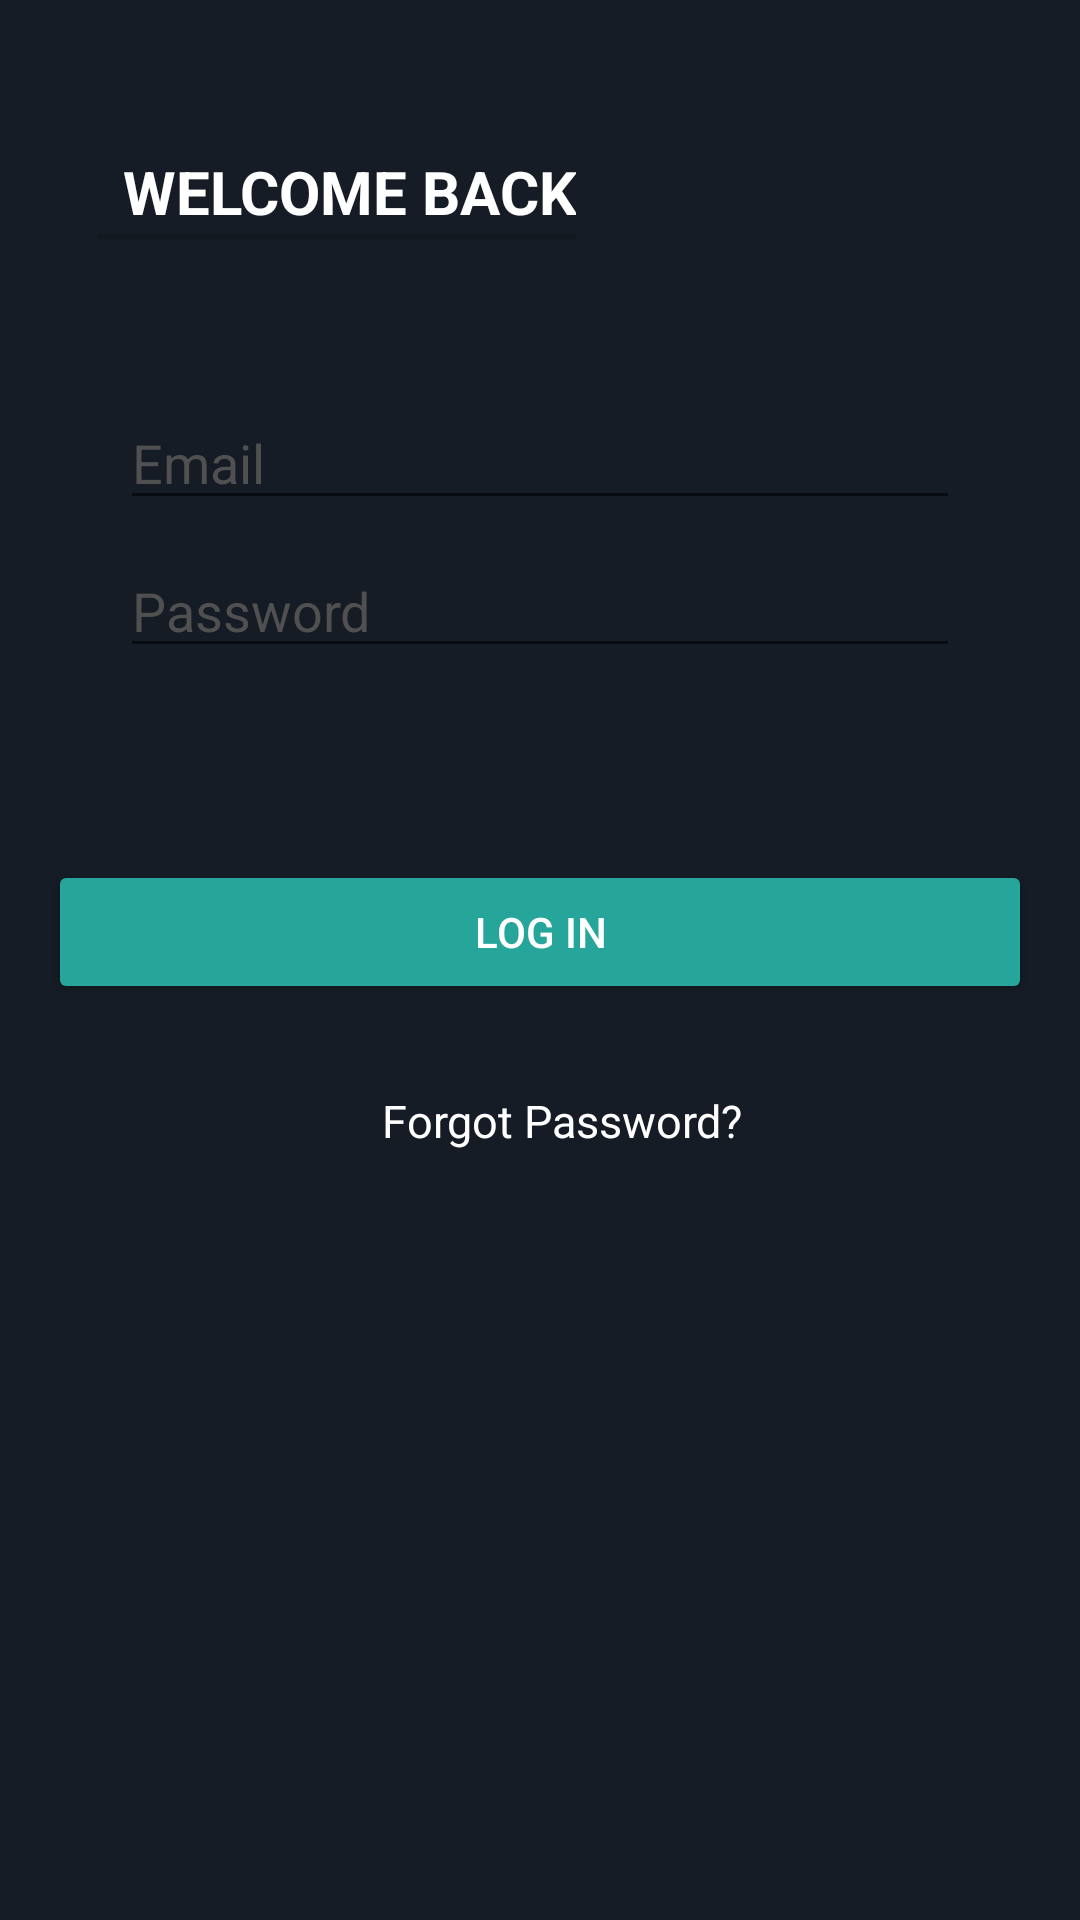

Here is an Android app screen rendered from its layout file. Give the layout XML and the strings, colors and styles it references.
<!-- AndroidManifest.xml: application theme AppTheme -->
<!-- res/layout/activity_login.xml -->
<?xml version="1.0" encoding="utf-8"?>
<androidx.constraintlayout.widget.ConstraintLayout xmlns:android="http://schemas.android.com/apk/res/android"
    xmlns:app="http://schemas.android.com/apk/res-auto"
    xmlns:tools="http://schemas.android.com/tools"
    android:id="@+id/container"
    android:layout_width="match_parent"
    android:layout_height="match_parent"
    android:background="@color/colorPrimary"
    android:paddingLeft="@dimen/activity_horizontal_margin"
    android:paddingTop="@dimen/activity_vertical_margin"
    android:paddingRight="@dimen/activity_horizontal_margin"
    android:paddingBottom="@dimen/activity_vertical_margin"
    tools:context=".ui.LoginActivity">

    <TextView
        android:id="@+id/text"
        style="?android:attr/listSeparatorTextViewStyle"
        android:layout_width="wrap_content"
        android:layout_height="wrap_content"
        android:layout_gravity="center_horizontal"
        android:layout_marginTop="32dp"
        android:clickable="true"
        android:gravity="center"
        android:text="Welcome Back"
        android:textColor="@color/colorWhite"
        android:textSize="20sp"
        app:layout_constraintEnd_toEndOf="parent"
        app:layout_constraintHorizontal_bias="0.099"
        app:layout_constraintStart_toStartOf="parent"
        app:layout_constraintTop_toTopOf="parent" />

    <EditText
        android:id="@+id/edtxt_email"
        android:layout_width="0dp"
        android:layout_height="wrap_content"
        android:layout_marginStart="24dp"
        android:layout_marginTop="52dp"

        android:layout_marginEnd="24dp"
        android:autofillHints="email"
        android:hint="@string/prompt_email"
        android:inputType="textEmailAddress"
        android:selectAllOnFocus="true"
        android:textColor="@color/colorWhite"
        android:textColorHint="@color/colorGrey"
        app:layout_constraintEnd_toEndOf="parent"
        app:layout_constraintStart_toStartOf="parent"
        app:layout_constraintTop_toBottomOf="@+id/text" />

    <EditText
        android:id="@+id/edtxt_password"
        android:layout_width="0dp"
        android:layout_height="wrap_content"
        android:layout_marginStart="24dp"
        android:layout_marginTop="8dp"
        android:layout_marginEnd="24dp"

        android:hint="@string/prompt_password"
        android:textColor="@color/colorWhite"
        android:textColorHint="@color/colorGrey"
        android:imeActionLabel="@string/action_sign_in_short"
        android:imeOptions="actionDone"
        android:inputType="textPassword"
        android:selectAllOnFocus="true"
        app:layout_constraintEnd_toEndOf="parent"
        app:layout_constraintStart_toStartOf="parent"
        app:layout_constraintTop_toBottomOf="@+id/edtxt_email" />

    <Button
        android:id="@+id/btn_login"
        android:layout_width="match_parent"
        android:layout_height="wrap_content"
        android:layout_gravity="start"
        android:layout_marginTop="64dp"
        android:textColor="@color/colorWhite"
        android:backgroundTint="@color/colorGreenish"
        android:text="Log in"
        app:layout_constraintEnd_toEndOf="parent"
        app:layout_constraintStart_toStartOf="parent"
        app:layout_constraintTop_toBottomOf="@+id/edtxt_password" />

    <TextView
        android:id="@+id/forgetyourpassword"
        android:layout_width="wrap_content"
        android:layout_height="wrap_content"
        android:layout_gravity="center_horizontal"
        android:clickable="true"
        android:gravity="center"
        android:text="Forgot Password?"
        android:textColor="@color/colorWhite"
        android:textSize="15sp"
        app:layout_constraintBottom_toBottomOf="parent"
        app:layout_constraintEnd_toEndOf="parent"
        app:layout_constraintHorizontal_bias="0.536"
        app:layout_constraintStart_toStartOf="parent"
        app:layout_constraintTop_toBottomOf="@+id/btn_login"
        app:layout_constraintVertical_bias="0.107" />

    <ProgressBar
        android:id="@+id/loading"
        android:layout_width="wrap_content"
        android:layout_height="wrap_content"
        android:layout_gravity="center"
        android:layout_marginStart="32dp"
        android:layout_marginTop="64dp"
        android:layout_marginEnd="32dp"
        android:layout_marginBottom="64dp"
        android:visibility="gone"
        app:layout_constraintBottom_toBottomOf="parent"
        app:layout_constraintEnd_toEndOf="@+id/edtxt_password"
        app:layout_constraintStart_toStartOf="@+id/edtxt_password"
        app:layout_constraintTop_toTopOf="parent"
        app:layout_constraintVertical_bias="0.3" />
</androidx.constraintlayout.widget.ConstraintLayout>
<!-- resources referenced by this layout -->
<resources>
  <color name="colorGreenish">#26a69a</color>
  <color name="colorGrey">#505050</color>
  <color name="colorPrimary">#151c25</color>
  <color name="colorWhite">#ffffff</color>
  <dimen name="activity_horizontal_margin">16dp</dimen>
  <dimen name="activity_vertical_margin">16dp</dimen>
  <string name="action_sign_in_short">Sign in</string>
  <string name="prompt_email">Email</string>
  <string name="prompt_password">Password</string>
  <style name="AppTheme" parent="Theme.MaterialComponents.Light.DarkActionBar">
          
          <item name="colorPrimary">@color/colorPrimary</item>
          <item name="colorPrimaryDark">@color/colorPrimaryDark</item>
          <item name="colorAccent">@color/colorAccent</item>
      </style>
  <color name="colorPrimaryDark">#151c25</color>
  <color name="colorAccent">#D81B60</color>
</resources>
